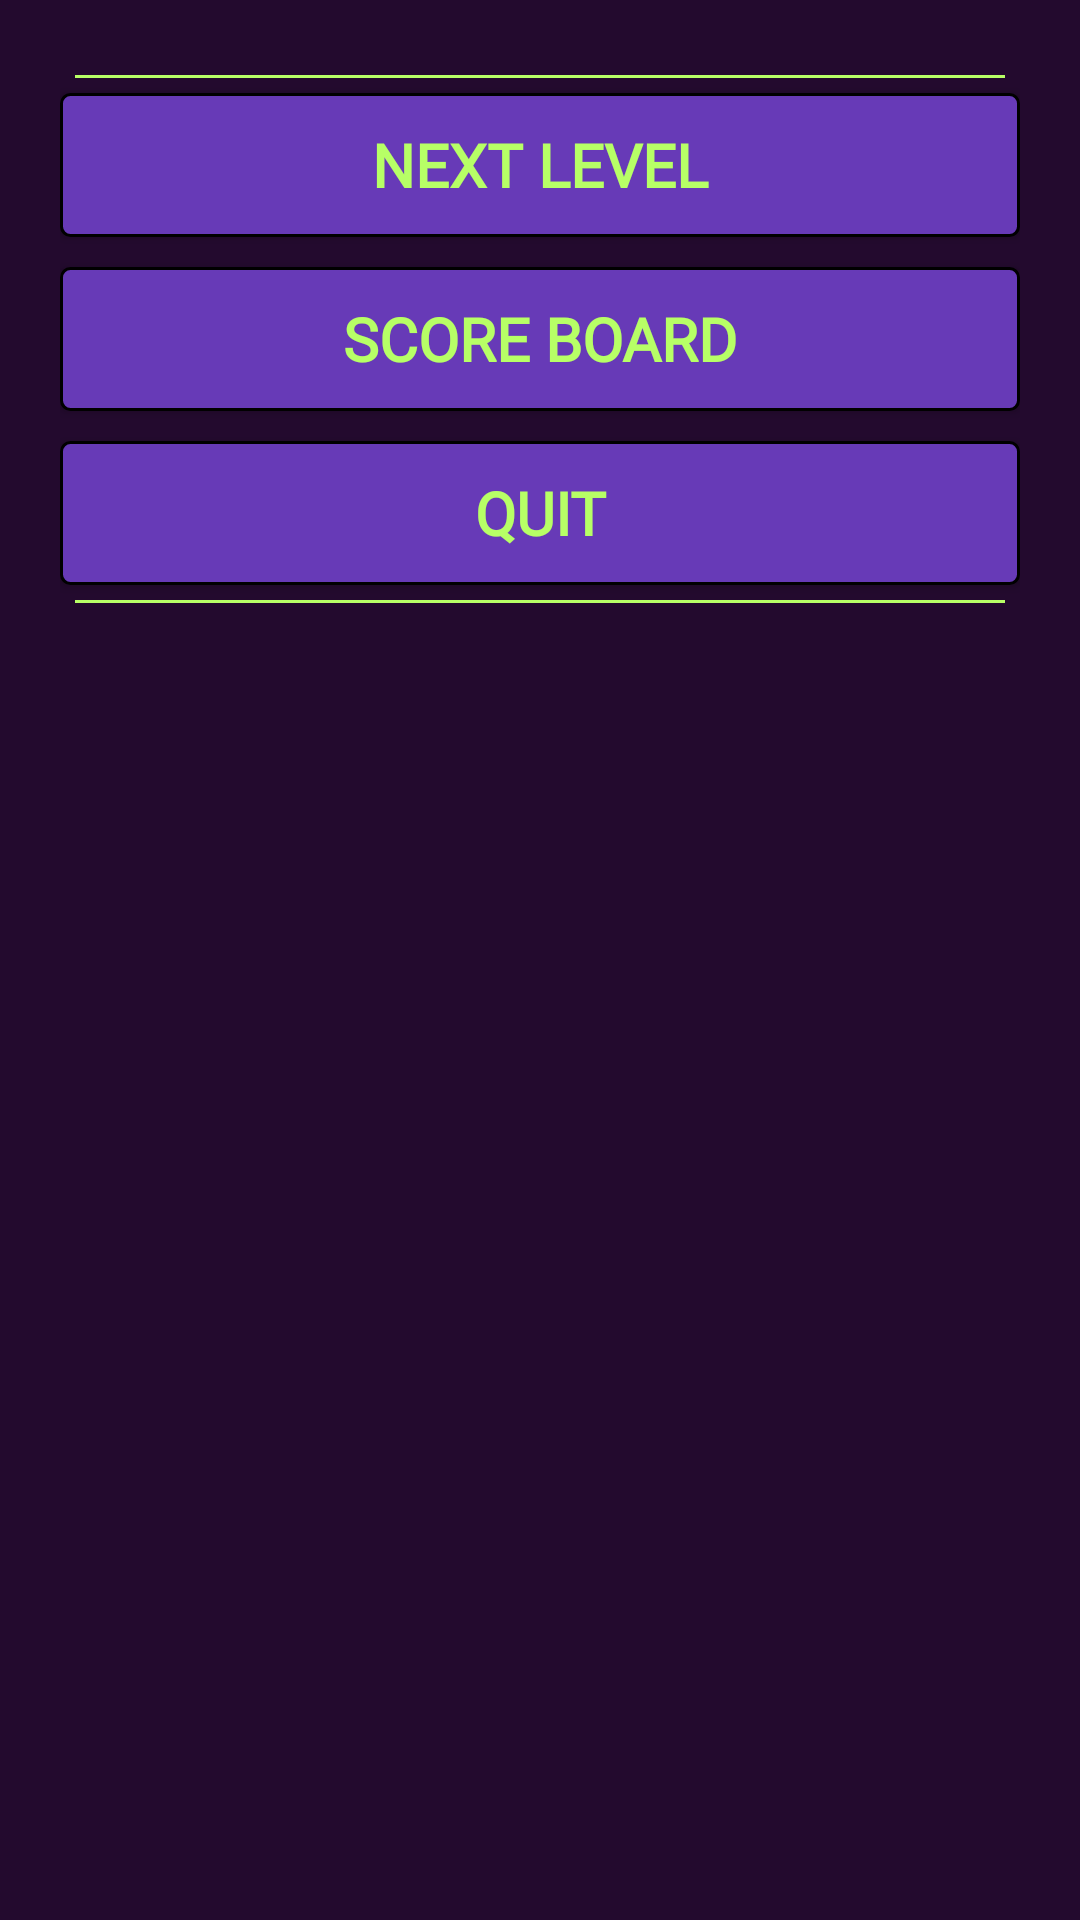

This screen was rendered from an Android layout file. Write that file and the resources it references.
<!-- AndroidManifest.xml: application theme AppTheme -->
<!-- res/layout/won_game_under.xml -->
<?xml version="1.0" encoding="utf-8"?>
<RelativeLayout
    xmlns:android="http://schemas.android.com/apk/res/android" android:layout_width="match_parent"
    android:layout_height="wrap_content"
    android:background="@color/darkPurple"
    android:padding="20dp">
    <View style="@style/Divider" android:id="@+id/under_divider"
        android:layout_margin="5dp"/>
    <Button
        android:id="@+id/nextLevelBtn"
        android:layout_width="match_parent"
        android:layout_height="wrap_content"
        android:text="@string/nextLevel"
        android:fontFamily="@font/rockout"
        android:background="@drawable/btn2"
        android:layout_below="@id/under_divider"
        android:layout_marginBottom="10dp"
        android:textStyle="bold"
        android:textColor="@color/lightGreen"
        android:textSize="20sp"/>
    <Button
        android:id="@+id/scoreBoardBtn"
        android:layout_width="match_parent"
        android:layout_height="wrap_content"
        android:layout_below="@id/nextLevelBtn"
        android:text="@string/scoreBoard"
        android:fontFamily="@font/rockout"
        android:background="@drawable/btn2"
        android:layout_marginBottom="10dp"
        android:textStyle="bold"
        android:textColor="@color/lightGreen"
        android:textSize="20sp"/>
    <Button
        android:id="@+id/quitBtn2"
        android:layout_width="match_parent"
        android:layout_height="wrap_content"
        android:layout_below="@id/scoreBoardBtn"
        android:text="@string/quit"
        android:fontFamily="@font/rockout"
        android:background="@drawable/btn2"
        android:textStyle="bold"
        android:textColor="@color/lightGreen"
        android:textSize="20sp"/>
    <View
        style="@style/Divider"
        android:layout_below="@id/quitBtn2"
        android:layout_margin="5dp"/>

</RelativeLayout>
<!-- resources referenced by this layout -->
<resources>
  <color name="darkPurple">#230A2E</color>
  <color name="lightGreen">#B7FF66</color>
  <!-- drawable btn2 (drawable-v24) -->
  <?xml version="1.0" encoding="utf-8"?>
  <selector xmlns:android="http://schemas.android.com/apk/res/android">
      <item android:state_pressed="false">
          <shape xmlns:android="http://schemas.android.com/apk/res/android">
              <corners android:radius="3dp"/>
              <solid android:color="#673AB7"/>
              <stroke android:color="#000" android:width="1dp"/>
          </shape>
      </item>
      <item>
          <shape xmlns:android="http://schemas.android.com/apk/res/android">
              <corners android:radius="3dp"/>
              <solid android:color="#3B2068"/>
              <stroke android:color="#000" android:width="1dp"/>
          </shape>
      </item>
  </selector>
  <string name="nextLevel">Next level</string>
  <string name="quit">quit</string>
  <string name="scoreBoard">Score board</string>
  <style name="Divider">
          <item name="android:layout_width">match_parent</item>
          <item name="android:layout_height">1dp</item>
          <item name="android:background">#B7FF66</item>
      </style>
  <style name="AppTheme" parent="Theme.AppCompat.Light.DarkActionBar">
          
          <item name="colorPrimary">@color/colorPrimary</item>
          <item name="colorPrimaryDark">@color/colorPrimaryDark</item>
          <item name="colorAccent">@color/colorAccent</item>
      </style>
  <color name="colorPrimary">#340F44</color>
  <color name="colorPrimaryDark">#020202</color>
  <color name="colorAccent">#D81B60</color>
</resources>
